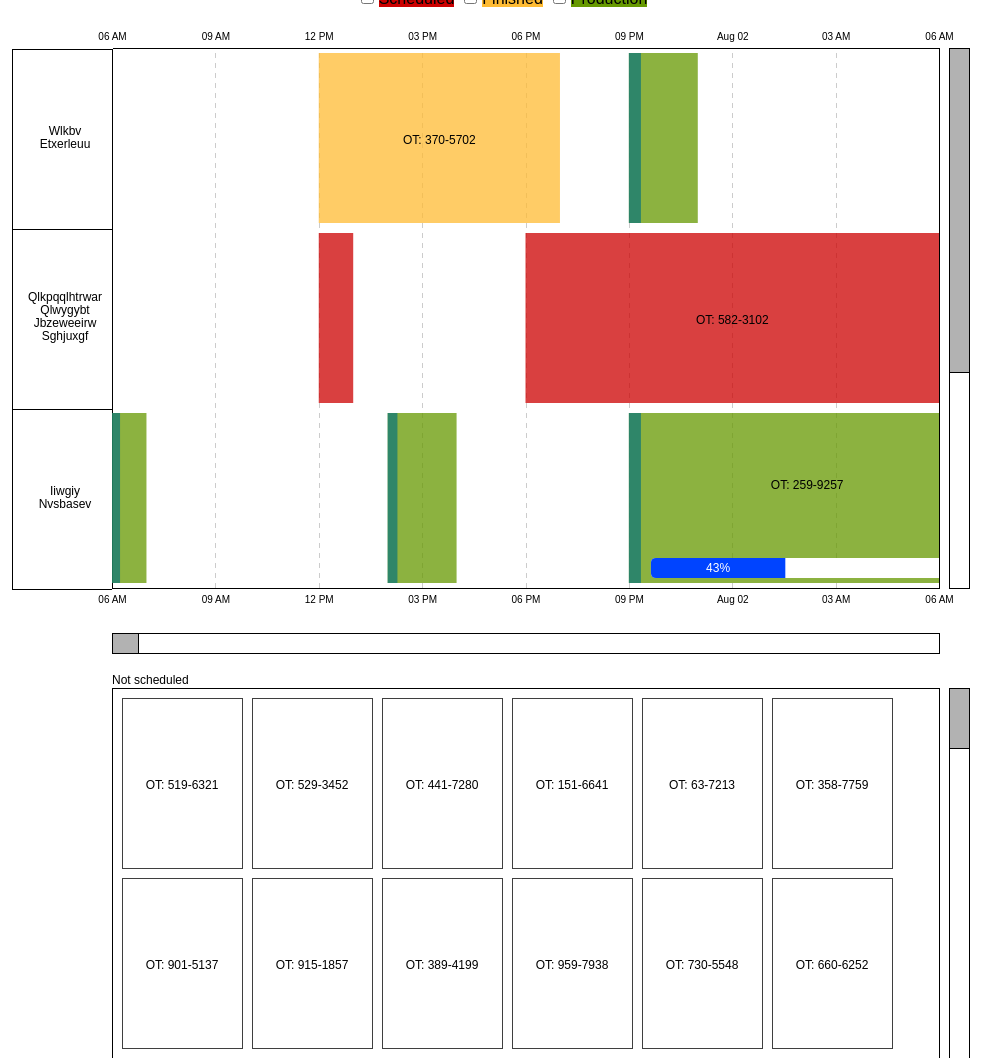
D3 v5 page, settled after 480 driven frames (8 s of simulated time); the page loaded 1 data file(s).


// ── d3.tip.js
d3.functor = function functor(v) {
  return typeof v === 'function'
    ? v
    : function () {
        return v;
      };
};

d3.tip = function () {
  var direction = d3_tip_direction,
    offset = d3_tip_offset,
    html = d3_tip_html,
    node = initNode(),
    svg = null,
    point = null,
    target = null;

  function tip(vis) {
    svg = getSVGNode(vis);
    point = svg.createSVGPoint();
    document.body.appendChild(node);
  }

  // Public - show the tooltip on the screen
  //
  // Returns a tip
  tip.show = function () {
    var args = Array.prototype.slice.call(arguments);
    if (args[args.length - 1] instanceof SVGElement) target = args.pop();

    var content = html.apply(this, args),
      poffset = offset.apply(this, args),
      dir = direction.apply(this, args),
      nodel = getNodeEl(),
      i = directions.length,
      coords,
      scrollTop = document.documentElement.scrollTop || document.body.scrollTop,
      scrollLeft =
        document.documentElement.scrollLeft || document.body.scrollLeft;

    nodel
      .html(content)
      .style('position', 'absolute')
      .style('opacity', 1)
      .style('pointer-events', 'all');

    while (i--) nodel.classed(directions[i], false);
    coords = direction_callbacks[dir].apply(this);
    nodel
      .classed(dir, true)
      .style('top', coords.top + poffset[0] + scrollTop + 'px')
      .style('left', coords.left + poffset[1] + scrollLeft + 'px');

    return tip;
  };

  // Public - hide the tooltip
  //
  // Returns a tip
  tip.hide = function () {
    var nodel = getNodeEl();
    nodel.style('opacity', 0).style('pointer-events', 'none');
    return tip;
  };

  // Public: Proxy attr calls to the d3 tip container.  Sets or gets attribute value.
  //
  // n - name of the attribute
  // v - value of the attribute
  //
  // Returns tip or attribute value
  tip.attr = function (n, v) {
    if (arguments.length < 2 && typeof n === 'string') {
      return getNodeEl().attr(n);
    } else {
      var args = Array.prototype.slice.call(arguments);
      d3.selection.prototype.attr.apply(getNodeEl(), args);
    }

    return tip;
  };

  // Public: Proxy style calls to the d3 tip container.  Sets or gets a style value.
  //
  // n - name of the property
  // v - value of the property
  //
  // Returns tip or style property value
  tip.style = function (n, v) {
    // debugger;
    if (arguments.length < 2 && typeof n === 'string') {
      return getNodeEl().style(n);
    } else {
      var args = Array.prototype.slice.call(arguments);
      if (args.length === 1) {
        var styles = args[0];
        Object.keys(styles).forEach(function (key) {
          return d3.selection.prototype.style.apply(getNodeEl(), [
            key,
            styles[key],
          ]);
        });
      }
    }

    return tip;
  };

  // Public: Set or get the direction of the tooltip
  //
  // v - One of n(north), s(south), e(east), or w(west), nw(northwest),
  //     sw(southwest), ne(northeast) or se(southeast)
  //
  // Returns tip or direction
  tip.direction = function (v) {
    if (!arguments.length) return direction;
    direction = v == null ? v : d3.functor(v);

    return tip;
  };

  // Public: Sets or gets the offset of the tip
  //
  // v - Array of [x, y] offset
  //
  // Returns offset or
  tip.offset = function (v) {
    if (!arguments.length) return offset;
    offset = v == null ? v : d3.functor(v);

    return tip;
  };

  // Public: sets or gets the html value of the tooltip
  //
  // v - String value of the tip
  //
  // Returns html value or tip
  tip.html = function (v) {
    if (!arguments.length) return html;
    html = v == null ? v : d3.functor(v);

    return tip;
  };

  // Public: destroys the tooltip and removes it from the DOM
  //
  // Returns a tip
  tip.destroy = function () {
    if (node) {
      getNodeEl().remove();
      node = null;
    }
    return tip;
  };

  function d3_tip_direction() {
    return 'n';
  }
  function d3_tip_offset() {
    return [0, 0];
  }
  function d3_tip_html() {
    return ' ';
  }

  var direction_callbacks = {
    n: direction_n,
    s: direction_s,
    e: direction_e,
    w: direction_w,
    nw: direction_nw,
    ne: direction_ne,
    sw: direction_sw,
    se: direction_se,
  };

  var directions = Object.keys(direction_callbacks);

  function direction_n() {
    var bbox = getScreenBBox();
    return {
      top: bbox.n.y - node.offsetHeight,
      left: bbox.n.x - node.offsetWidth / 2,
    };
  }

  function direction_s() {
    var bbox = getScreenBBox();
    return {
      top: bbox.s.y,
      left: bbox.s.x - node.offsetWidth / 2,
    };
  }

  function direction_e() {
    var bbox = getScreenBBox();
    return {
      top: bbox.e.y - node.offsetHeight / 2,
      left: bbox.e.x,
    };
  }

  function direction_w() {
    var bbox = getScreenBBox();
    return {
      top: bbox.w.y - node.offsetHeight / 2,
      left: bbox.w.x - node.offsetWidth,
    };
  }

  function direction_nw() {
    var bbox = getScreenBBox();
    return {
      top: bbox.nw.y - node.offsetHeight,
      left: bbox.nw.x - node.offsetWidth,
    };
  }

  function direction_ne() {
    var bbox = getScreenBBox();
    return {
      top: bbox.ne.y - node.offsetHeight,
      left: bbox.ne.x,
    };
  }

  function direction_sw() {
    var bbox = getScreenBBox();
    return {
      top: bbox.sw.y,
      left: bbox.sw.x - node.offsetWidth,
    };
  }

  function direction_se() {
    var bbox = getScreenBBox();
    return {
      top: bbox.se.y,
      left: bbox.e.x,
    };
  }

  function initNode() {
    var node = d3.select(document.createElement('div'));
    node
      .style('position', 'absolute')
      .style('top', 0)
      .style('opacity', 0)
      .style('pointer-events', 'none')
      .style('box-sizing', 'border-box');

    return node.node();
  }

  function getSVGNode(el) {
    el = el.node();
    if (el.tagName.toLowerCase() === 'svg') return el;

    return el.ownerSVGElement;
  }

  function getNodeEl() {
    if (node === null) {
      node = initNode();
      // re-add node to DOM
      document.body.appendChild(node);
    }
    return d3.select(node);
  }

  // Private - gets the screen coordinates of a shape
  //
  // Given a shape on the screen, will return an SVGPoint for the directions
  // n(north), s(south), e(east), w(west), ne(northeast), se(southeast), nw(northwest),
  // sw(southwest).
  //
  //    +-+-+
  //    |   |
  //    +   +
  //    |   |
  //    +-+-+
  //
  // Returns an Object {n, s, e, w, nw, sw, ne, se}
  function getScreenBBox() {
    var targetel = target || d3.event.target;

    while (
      'undefined' === typeof targetel.getScreenCTM &&
      'undefined' === targetel.parentNode
    ) {
      targetel = targetel.parentNode;
    }

    var bbox = {},
      matrix = targetel.getScreenCTM(),
      tbbox = targetel.getBBox(),
      width = tbbox.width,
      height = tbbox.height,
      x = tbbox.x,
      y = tbbox.y;

    point.x = x;
    point.y = y;
    bbox.nw = point.matrixTransform(matrix);
    point.x += width;
    bbox.ne = point.matrixTransform(matrix);
    point.y += height;
    bbox.se = point.matrixTransform(matrix);
    point.x -= width;
    bbox.sw = point.matrixTransform(matrix);
    point.y -= height / 2;
    bbox.w = point.matrixTransform(matrix);
    point.x += width;
    bbox.e = point.matrixTransform(matrix);
    point.x -= width / 2;
    point.y -= height / 2;
    bbox.n = point.matrixTransform(matrix);
    point.y += height;
    bbox.s = point.matrixTransform(matrix);

    return bbox;
  }

  return tip;
};

// ── script.js
/**
 * Description: Draggable, scrollable and filterable Gantt Chart
 */
let yTicksCnt = 3, // number of machines to show on graph. Please change it
  zoomLevel = 1, // default zoom level: 1 day
  textMinWid = 60; // hide text under this width

const NOT_SCHEDULED = 'Not scheduled',
  SCHEDULED = 'Scheduled';
const colors = {
  Scheduled: '#cc0000',
  Production: '#669900',
  Finished: '#ffbb33',
};

const mLabelWidth = 100,
  margin = {
    top: 40,
    right: 60,
    bottom: 50,
    left: mLabelWidth + 20,
  },
  width = document.body.clientWidth - 17 - margin.right - margin.left,
  height =
    Math.min(630, document.body.clientHeight) - margin.top - margin.bottom,
  notSchTaskWid = 120;

let timeOffset = 86400000, // 1 day duration in milliseconds
  tickHeight = height / yTicksCnt;

let xScale,
  yScale,
  xAxis,
  xAxis1,
  yAxis,
  svg,
  gX,
  gX1,
  gY,
  gChart,
  gTasks,
  gTasksNot,
  gScrollX,
  gScrollY,
  modal,
  modalContent,
  tip,
  dragTask,
  gScrollNot,
  totalNotHei;
let tasks, machines, machinesById, machineIds, statuses, timeStart, timeEnd;

const formatHour = d3.timeFormat('%I %p'),
  formatDay = d3.timeFormat('%a %d'),
  formatWeek = d3.timeFormat('%b %d'),
  formatMonth = d3.timeFormat('%B'),
  formatYear = d3.timeFormat('%yScale');

// Define filter conditions
const multiFormat = date =>
  (d3.timeDay(date) < date
    ? formatHour
    : d3.timeMonth(date) < date
    ? d3.timeWeek(date) < date
      ? formatDay
      : formatWeek
    : d3.timeYear(date) < date
    ? formatMonth
    : formatYear)(date);

function visualize(data) {
  tasks = data['tasks'];
  machines = data['machines'].sort(d => d.name);
  machinesById = {};
  machines.forEach(m => {
    machinesById[m.id] = m.name;
  });
  machineIds = machines.map(d => d.id);
  statuses = {};
  data['statuses'].forEach(s => (statuses[s.id] = s.name));

  yTicksCnt = Math.min(yTicksCnt, machines.length);
  tickHeight = height / yTicksCnt;

  addFilters(data['statuses']);
  addCanvas();
  addPopups();
  addAxes();
  addTasks();
  addScrolls();
  changeTimeDomain(zoomLevel);
  render();
}

function render() {
  gX.call(xAxis);
  gX1.call(xAxis1).selectAll('text').attr('y', -8);
  gY.call(yAxis);
  gY.selectAll('text')
    .text(d => machinesById[d])
    .attr('transform', 'translate(' + [-mLabelWidth / 2 + 3, 0] + ')')
    .select(function () {
      const text = d3.select(this);
      const words = text.text().split(/\s+/).reverse();
      let word,
        line = [],
        lineNumber = 0,
        lineHeight = 1.1, // ems
        dy = parseFloat(text.attr('dy')),
        tspan = text
          .text(null)
          .append('tspan')
          .attr('x', 0)
          .attr('dy', dy + 'em'),
        txtHei = 0;

      while ((word = words.pop())) {
        line.push(word);
        tspan.text(line.join(' '));
        if (tspan.node().getComputedTextLength() > mLabelWidth - 20) {
          line.pop();
          tspan.text(line.join(' '));
          line = [word];
          tspan = text
            .append('tspan')
            .attr('x', 0)
            .attr('dy', ++lineNumber * lineHeight + dy + 'em')
            .text(word);

          txtHei += tspan.node().getBoundingClientRect().height;
        }
      }

      text.selectAll('tspan').attr('y', -txtHei / 2);
    });

  updateYTicks();

  gTasks.selectAll('.task').select(function (d) {
    const startDate = new Date(d.start);

    d3.select(this).attr('transform', () => {
      let yVal = yScale(d.machine);

      if (!yVal) {
        yVal =
          (machineIds.indexOf(d.machine) -
            machineIds.indexOf(yScale.domain()[0])) *
          (yScale(yScale.domain()[1]) - yScale(yScale.domain()[0]));
      }

      return 'translate(' + [xAxis.scale()(startDate), yVal + 5] + ')';
    });

    updateTask(d, this);
  });
}

function addFilters(statuses) {
  const filters = d3
    .select('body')
    .append('div')
    .classed('filters', true)
    .selectAll('.filter')
    .data(statuses.filter(d => d.name !== NOT_SCHEDULED))
    .enter()
    .append('label')
    .classed('filter', true);

  filters
    .append('input')
    .attr('type', 'checkbox')
    .attr('id', d => d.id)
    .attr('value', d => d.name)
    .on('click', () => {
      const selIds = [];
      const checked = document.querySelectorAll('.filters input:checked');

      checked.forEach(c => {
        selIds.push(c.getAttribute('id'));
      });

      if (!selIds.length) {
        gTasks.selectAll('.task').style('display', null);
      } else {
        gTasks
          .selectAll('.task')
          .style('display', d =>
            selIds.indexOf(d.status.toString()) === -1 ? 'none' : null,
          );
      }
    });

  filters
    .append('span')
    .style('background-color', d => colors[d.name])
    .text(d => d.name);
}

function getFormattedDate(d) {
  const date = new Date(d);

  let hour = date.getHours();
  let minute = date.getMinutes() + '';
  const p = hour >= 12 ? 'PM' : 'AM';
  hour = (hour % 12) + '';
  hour = '00'.substr(hour.length) + hour;
  minute = '00'.substr(minute.length) + minute;
  const day = [
    'Sunday',
    'Monday',
    'Tuesday',
    'Wednesday',
    'Thursday',
    'Friday',
    'Saturday',
  ][date.getDay()];
  const month = [
    'January',
    'February',
    'March',
    'April',
    'May',
    'June',
    'July',
    'August',
    'September',
    'October',
    'November',
    'December',
  ][date.getMonth()];
  const dat = date.getDate();
  const year = date.getFullYear();

  return (
    hour +
    ':' +
    minute +
    ' ' +
    p +
    ' ' +
    day +
    ', ' +
    month +
    ' ' +
    dat +
    ', ' +
    year
  );
}

function updateYTicks() {
  gY.selectAll('g.tick').select(function () {
    d3.select(this).selectAll('line').remove();
    d3.select(this).selectAll('path').remove();
    d3.select(this)
      .append('path')
      .attr(
        'd',
        `M0,-${tickHeight / 2 - 1}H-${mLabelWidth}V${tickHeight / 2 + 1}H0`,
      );
  });
}

function addCanvas() {
  svg = d3
    .select('body')
    .append('svg')
    .attr('class', 'ganttChart')
    .attr('width', width + margin.left + margin.right)
    .attr('height', height + margin.top + margin.bottom);

  svg
    .append('defs')
    .append('clipPath')
    .attr('id', 'clip')
    .append('path')
    .attr('d', `M0,0H${width}V${height}H0V0`);

  svg
    .append('defs')
    .append('clipPath')
    .attr('id', 'clipNS')
    .append('path')
    .attr(
      'd',
      `M0,${height + margin.top + margin.bottom + 10}H${width}V${
        height + margin.top + margin.bottom + tickHeight * 2 + 20
      }H0V${height + margin.top + margin.bottom + 10}`,
    );

  gChart = svg
    .append('g')
    .attr('transform', 'translate(' + margin.left + ', ' + margin.top + ')');
}

function addAxes() {
  timeEnd = d3.max(tasks, d => d.end);
  timeStart = d3.min(tasks, d => d.start);
  timeOffset = zoomLevel * 86400000;

  let xEnd = timeEnd;

  if (timeStart + timeOffset < timeEnd) {
    xEnd = timeStart + timeOffset;
  }

  xScale = d3.scaleTime().domain([timeStart, xEnd]).range([0, width]);
  yScale = d3
    .scaleBand()
    .domain(machineIds.slice(0, yTicksCnt))
    .range([0, height]);

  xAxis = d3
    .axisBottom(xScale)
    .tickFormat(multiFormat)
    .tickSizeInner(-height)
    .tickSizeOuter(0)
    .tickPadding(8);
  xAxis1 = d3.axisTop(xScale).tickFormat(multiFormat).tickSize(0);
  yAxis = d3.axisLeft().scale(yScale).tickSize(0);

  const axes = gChart.append('g').classed('axes', true);

  gX = axes
    .append('g')
    .attr('class', 'x axis')
    .attr('transform', 'translate(0, ' + height + ')');
  gX1 = axes.append('g').attr('class', 'x axis');
  gY = axes.append('g').attr('class', 'y axis');
  gY.append('path')
    .attr('d', 'M0,0.5V' + height)
    .attr('transform', 'translate(' + [width, 0] + ')');
}

function addScrolls() {
  const gScrolls = gChart.append('g').classed('scrolls', true);

  gScrollX = gScrolls.append('g').attr('class', 'scroll x');
  gScrollX
    .append('rect')
    .classed('overlay', true)
    .attr('pointer-events', 'all')
    .attr('width', width)
    .attr('height', 20)
    .attr('x', 0)
    .attr('y', height + margin.top + 5);

  let dragXStart = null;

  const dragX = d3
    .drag()
    .on('start', function () {
      dragXStart = d3.event.x;
    })
    .on('drag', function () {
      if (dragXStart === null) return;

      const dx = d3.event.x;

      let s0 = parseFloat(gScrollX.select('.selection').attr('x'));
      const w = parseFloat(gScrollX.select('.selection').attr('width'));

      s0 += dx - dragXStart;
      let s1 = s0 + w;

      if (s0 < 0) {
        s0 = 0;
        s1 = w;
      }

      if (s1 > width) {
        s0 = width - w;
        s1 = width;
      }

      gScrollX.select('.selection').attr('x', s0);

      const d0 = new Date((s0 / width) * (timeEnd - timeStart) + timeStart);
      const d1 = new Date((s1 / width) * (timeEnd - timeStart) + timeStart);

      xAxis.scale().domain([d0, d1]);
      xAxis1.scale().domain([d0, d1]);

      dragXStart = dx;

      render();
    })
    .on('end', function () {
      dragXStart = null;
    });

  gScrollX
    .append('rect')
    .classed('selection', true)
    .attr('pointer-events', 'all')
    .attr('cursor', 'move')
    .attr('width', (timeOffset / (timeEnd - timeStart)) * width)
    .attr('height', 20)
    .attr('x', 0)
    .attr('y', height + margin.top + 5)
    .call(dragX);

  gScrollY = gScrolls.append('g').attr('class', 'scroll y');

  gScrollY
    .append('rect')
    .classed('overlay', true)
    .attr('pointer-events', 'all')
    .attr('width', 20)
    .attr('height', height)
    .attr('x', width + 10)
    .attr('y', 0);

  let dragYStart = null;

  const dragY = d3
    .drag()
    .on('start', function () {
      dragYStart = d3.event.y;
    })
    .on('drag', function () {
      if (dragYStart === null) return;

      const dy = d3.event.y;

      let s0 = parseFloat(gScrollY.select('.selection').attr('y')),
        h = parseFloat(gScrollY.select('.selection').attr('height'));

      s0 += dy - dragYStart;
      let s1 = s0 + h;

      if (s0 < 0) {
        s0 = 0;
        s1 = h;
      }

      if (s1 > height) {
        s0 = height - h;
        s1 = height;
      }

      gScrollY.select('.selection').attr('y', s0);

      const d0 = Math.round((s0 / height) * machineIds.length);
      const d1 = Math.round((s1 / height) * machineIds.length);

      yAxis.scale().domain(machineIds.slice(d0, d1));

      dragYStart = dy;

      render();
    })
    .on('end', function () {
      dragYStart = null;
    });

  gScrollY
    .append('rect')
    .classed('selection', true)
    .attr('pointer-events', 'all')
    .attr('cursor', 'move')
    .attr('width', 20)
    .attr('height', (yTicksCnt / machineIds.length) * height)
    .attr('x', width + 10)
    .attr('y', 0)
    .call(dragY);
}

function addTasks() {
  gTasks = gChart
    .append('g')
    .attr('clip-path', 'url(#clip)')
    .attr('class', 'tasks');

  let dragStart, beforeState, beforeEvent;

  dragTask = d3
    .drag()
    .on('start', function (d) {
      beforeEvent = { x: d3.event.x, y: d3.event.y };
      dragStart = xAxis.scale().invert(d3.event.x).getTime();

      if (statuses[d.status] === NOT_SCHEDULED) {
        const distance = d.end - d.start;

        const trans = d3
          .select(this)
          .attr('transform')
          .replace('translate(', '')
          .replace(')', '')
          .split(',');

        d.start = xAxis.scale().invert(parseFloat(trans[0])).getTime();
        d.end = d.start + distance;
      }

      beforeState = statuses[d.status];
    })
    .on('drag', function (d) {
      let dragX = xAxis.scale().invert(d3.event.x).getTime(),
        dragY = d3.event.y,
        transY = 0;

      if (statuses[d.status] === NOT_SCHEDULED) {
        const trans = d3.select('.tasksList').attr('transform');

        if (trans) {
          transY = parseFloat(
            trans.replace('translate(', '').replace(')', '').split(',')[1],
          );
        }

        dragY += transY;
      }

      const duration = d.end - d.start;
      d.start += dragX - dragStart;
      d.end = d.start + duration;
      dragStart = dragX;

      d.machine =
        Math.floor(
          (dragY / (yScale.range()[1] - yScale.range()[0])) *
            yScale.domain().length,
        ) + yScale.domain()[0];

      let yVal = yScale(d.machine);

      if (typeof yVal !== 'undefined') {
        d3.select(this).attr('transform', () => {
          return 'translate(' + [xAxis.scale()(d.start), yVal + 5] + ')';
        });

        if (statuses[d.status] === NOT_SCHEDULED) {
          for (let id in statuses) {
            if (statuses.hasOwnProperty(id) && statuses[id] === SCHEDULED) {
              d.status = id;
            }
          }

          if ('delay' in d) {
            d3.select(this).append('path').attr('class', 'delay');
          }

          d3.select(this).append(() =>
            d3.select(this).select('path.overlay').node(),
          );

          d3.select(this).select('.overlay').on('click', showModal);
        }
      } else if (statuses[d.status] !== NOT_SCHEDULED) {
        for (let id in statuses) {
          if (statuses.hasOwnProperty(id) && statuses[id] === NOT_SCHEDULED) {
            d.status = id;
          }
        }
      } else {
        d3.select(this).attr(
          'transform',
          () => 'translate(' + [xAxis.scale()(d.start), dragY] + ')',
        );

        d3.select(this).select('path.delay').remove();

        d3.select(this)
          .select('path.bar')
          .attr(
            'class',
            'bar bar-' + statuses[d.status].toLowerCase().replace(' ', '-'),
          );
      }

      updateTask(d, this);
    })
    .on('end', function (d) {
      if (beforeEvent.x === d3.event.x && beforeEvent.y === d3.event.y) {
        showModal(d);
        return;
      }

      if (statuses[d.status] === SCHEDULED && beforeState === NOT_SCHEDULED) {
        gTasks.append(() => d3.select(this).node());
      } else if (statuses[d.status] === NOT_SCHEDULED) {
        gTasksNot.select('.tasksList').append(() => d3.select(this).node());
      }

      alignNotScheduledTasks();
    });

  gTasks
    .selectAll('.task')
    .data(tasks.filter(d => statuses[d.status] !== NOT_SCHEDULED))
    .enter()
    .append('svg:g')
    .call(dragTask)
    .attr('class', 'task')
    .select(function (d) {
      addTask(d, this);
    });

  gTasksNot = gChart.append('g').attr('class', 'tasksNot');

  const heiN = height + margin.top + margin.bottom;

  gTasksNot
    .append('text')
    .text(NOT_SCHEDULED)
    .attr('x', 0)
    .attr('y', heiN)
    .attr('dy', '.5em');

  gTasksNot.append('path').classed('tasks-bg', true);

  gScrollNot = gTasksNot.append('g').attr('class', 'scroll not');
  gScrollNot
    .append('rect')
    .classed('overlay', true)
    .attr('pointer-events', 'all')
    .attr('width', 20)
    .attr('height', tickHeight * 2 + 10)
    .attr('x', width + 10)
    .attr('y', heiN + 10);

  let dStart = null;

  const drag = d3
    .drag()
    .on('start', function () {
      dStart = d3.event.y;
    })
    .on('drag', function () {
      if (dStart === null) return;

      const dy = d3.event.y;

      let y0 = parseFloat(d3.select(this).attr('y')),
        h = parseFloat(d3.select(this).attr('height'));

      y0 += dy - dStart;

      if (y0 + h > tickHeight * 2 + heiN + 20) {
        y0 = heiN + 20 + tickHeight * 2 - h;
      } else if (y0 < heiN + 10) {
        y0 = heiN + 10;
      }

      d3.select(this).attr('y', y0);

      const ty =
        ((y0 - heiN - 10) / (tickHeight * 2 + 10 - h)) *
        (totalNotHei - tickHeight * 2 - 10);

      gTasksNot
        .select('.tasksList')
        .attr('transform', 'translate(' + [0, -ty] + ')');

      dStart = dy;
    })
    .on('end', function () {
      dStart = null;
    });

  gScrollNot
    .append('rect')
    .classed('selection', true)
    .attr('pointer-events', 'all')
    .attr('cursor', 'move')
    .attr('width', 20)
    .attr('height', 60)
    .attr('x', width + 10)
    .attr('y', heiN + 10)
    .call(drag);

  gTasksNot
    .append('g')
    .classed('tasksWrapper', true)
    .attr('clip-path', 'url(#clipNS)')
    .append('g')
    .classed('tasksList', true)
    .selectAll('.task')
    .data(tasks.filter(d => statuses[d.status] === NOT_SCHEDULED))
    .enter()
    .append('svg:g')
    .call(dragTask)
    .attr('class', 'task')
    .select(function (d) {
      addTask(d, this);
    });

  alignNotScheduledTasks();
}

const addTask = (d, that) => {
  d3.select(that)
    .append('path')
    .attr(
      'class',
      'bar bar-' + statuses[d.status].toLowerCase().replace(' ', '-'),
    );

  if (statuses[d.status] !== NOT_SCHEDULED) {
    if ('delay' in d) {
      d3.select(that).append('path').attr('class', 'delay');
    }

    if ('progress' in d) {
      d3.select(that).append('path').attr('class', 'progress-bg');

      d3.select(that).append('path').attr('class', 'progress');

      d3.select(that)
        .append('text')
        .classed('percent', true)
        .attr('dy', '.3em')
        .text(d.progress + '%');
    }
  }

  d3.select(that)
    .append('text')
    .classed('title', true)
    .attr('dy', '.5em')
    .text(d.title);

  d3.select(that).append(() => {
    return d3
      .select(that)
      .select('path.bar')
      .clone()
      .attr('class', 'overlay')
      .on('mouseover', tip.show)
      .on('mouseout', tip.hide)
      .on('click', showModal)
      .node();
  });

  updateTask(d, that);
};

function updateTask(d, that) {
  let wid = xAxis.scale()(d.end) - xAxis.scale()(d.start);
  let hei = tickHeight - 10;
  let delay = 0;

  if (statuses[d.status] === NOT_SCHEDULED) {
    wid = notSchTaskWid;
  }

  d3.select(that)
    .select('path.bar')
    .attr(
      'class',
      'bar bar-' + statuses[d.status].toLowerCase().replace(' ', '-'),
    )
    .attr('d', `M0 0H${wid}V${hei}H0V0`);

  d3.select(that).select('path.overlay').attr('d', `M0 0H${wid}V${hei}H0V0`);

  if (statuses[d.status] !== NOT_SCHEDULED) {
    if ('delay' in d) {
      delay = ((d.delay * 60000) / (d.end - d.start)) * wid;

      d3.select(that)
        .select('path.delay')
        .attr('d', `M0 0H${delay}V${hei}H0V0`);

      wid -= delay;
    }

    wid -= 20;
    delay += 10;

    if ('progress' in d) {
      hei -= 5;

      const progress = (d.progress / 100) * wid;

      d3.select(that)
        .select('path.progress-bg')
        .classed('small', progress < 40)
        .attr('d', setProgressSize(wid, hei, delay));

      d3.select(that)
        .select('path.progress')
        .classed('small', progress < 40)
        .attr(
          'd',
          `M${delay} ${hei - 15}Q${delay} ${hei - 20},${delay + 5} ${
            hei - 20
          }H${progress + delay}V${hei}H${delay + 5}Q${delay} ${hei}, ${delay} ${
            hei - 5
          }`,
        );

      d3.select(that)
        .select('text.percent')
        .classed('small', progress < 40)
        .attr('x', progress / 2 + delay)
        .attr('y', hei - 10)
        .attr('dy', '.3em');

      hei -= 25;
    }
  }

  d3.select(that)
    .select('text.title')
    .classed('small', wid < textMinWid)
    .attr('x', wid / 2 + delay)
    .attr('y', hei / 2);
}

function alignNotScheduledTasks() {
  const heiN = height + margin.top + margin.bottom;

  gTasksNot
    .select('path.tasks-bg')
    .attr(
      'd',
      `M0.5,${heiN + 10}H${width}V${heiN + tickHeight * 2 + 20}H0.5V${
        heiN + 10
      }`,
    );

  let xPos = 10,
    yPos = heiN + 20;

  totalNotHei = 10 + tickHeight;

  svg.attr('height', yPos + tickHeight * 2 + 40);

  gTasksNot
    .selectAll('.task')
    .attr('transform', () => {
      const translate = 'translate(' + [xPos, yPos] + ')';
      xPos += notSchTaskWid + 10;

      if (xPos + notSchTaskWid > width - 20) {
        xPos = 10;
        yPos += tickHeight;
        totalNotHei += tickHeight;
      }
      return translate;
    })
    .select(function (d) {
      updateTask(d, this);
    });
}

function setProgressSize(wid, hei, delay) {
  return `M${delay} ${hei - 15}Q${delay} ${hei - 20},${delay + 5} ${hei - 20}H${
    wid + delay - 5
  }Q${wid + delay} ${hei - 20},${wid + delay} ${hei - 15}V${hei - 5}Q${
    wid + delay
  } ${hei}, ${wid + delay - 5} ${hei}H${delay + 5}Q${delay} ${hei}, ${delay} ${
    hei - 5
  }`;
}

function addPopups() {
  tip = d3
    .tip()
    .attr('class', 'tooltip')
    .html(d => {
      return (
        d.title +
        '<br/>Status: ' +
        statuses[d.status] +
        '<br/>Date: ' +
        getFormattedDate(d.start)
      );
    });

  svg.call(tip);

  modal = d3.select('body').append('div').classed('modal', true);
  const modalWrapper = modal.append('div').classed('modal-wrapper', true);
  modalWrapper
    .append('span')
    .classed('close', true)
    .html('&times;')
    .on('click', () => {
      modal.style('display', 'none');
    });
  modalContent = modalWrapper.append('div').classed('modal-content', true);
}

function showModal(d) {
  modal.style('display', 'block');
  modalContent.html(
    d.title +
      '<br/>Status: ' +
      statuses[d.status] +
      '<br/>Date: ' +
      getFormattedDate(d.start),
  );
}

function changeTimeDomain(dur) {
  timeOffset = 86400000 * dur;

  let d0 = xScale.domain()[0].getTime(),
    d1 = d0 + timeOffset;

  if (timeOffset > timeEnd - timeStart) {
    d0 = timeStart;
    d1 = timeEnd;
  } else if (d0 < timeStart) {
    d0 = timeStart;
    d1 = d0 + timeOffset;
  } else if (d1 > timeEnd) {
    d1 = timeEnd;
    d0 = d1 - timeOffset;
  }

  xScale.domain([d0, d1]);

  xAxis.scale(xScale);
  xAxis1.scale(xScale);

  const b0 = ((d0 - timeStart) / (timeEnd - timeStart)) * width;
  const b1 = ((d1 - timeStart) / (timeEnd - timeStart)) * width;

  gScrollX.select('.selection').attr('x', b0);
  gScrollX.select('.selection').attr('width', b1 - b0);

  render();
}

d3.json('./assets/datatest/data.5m.json').then(data => {
  visualize(data);
});


### data: assets/datatest/data.5m.json
{
 "machines": [
  {
   "id": 1,
   "name": "Wlkbv Etxerleuu"
  },
  {
   "id": 2,
   "name": "Qlkpqqlhtrwar Qlwygybt Jbzeweeirw Sghjux…"
  },
  {
   "id": 3,
   "name": "Iiwgiy Nvsbasev"
  },
  {
   "id": 4,
   "name": "Zrbfxdqxlp"
  },
  {
   "id": 5,
   "name": "Qtwhwvvpq Mdfwbfihd"
  }
 ],
 "statuses": [
  {
   "id": 1,
   "name": "Scheduled"
  },
  {
   "id": 2,
   "name": "Finished"
  },
  {
   "id": 3,
   "name": "Production"
  },
  {
   "id": 4,
   "name": "Not scheduled"
  }
 ],
 "tasks": [
  {
   "end": 1596308400000,
   "machine": 1,
   "start": 1596283200000,
   "status": 2,
   "title": "OT: 370-5702"
  },
  {
   "delay": 21,
   "end": 1596322800000,
   "machine": 1,
   "progress": 53,
   "start": 1596315600000,
   "status": 3,
   "title": "OT: 619-9076"
  },
  {
   "delay": 8,
   "end": 1596387600000,
   "machine": 1,
   "progress": 5,
   "start": 1596351600000,
   "status": 3,
   "title": "OT: 27-1914"
  },
  {
   "end": 1596412800000,
   "machine": 1,
   "start": 1596398400000,
   "status": 2,
   "title": "OT: 149-9298"
  },
  {
   "end": 1596423600000,
   "machine": 1,
   "start": 1596420000000,
   "status": 4,
   "title": "OT: 519-6321"
  },
  {
   "end": 1596470400000,
   "machine": 1,
   "start": 1596438000000,
   "status": 4,
   "title": "OT: 529-3452"
  },
  {
   "end": 1596513600000,
   "machine": 1,
   "start": 1596484800000,
   "status": 2,
   "title": "OT: 868-1347"
  },
  {
   "end": 1596560400000,
   "machine": 1,
   "start": 1596520800000,
   "status": 4,
   "title": "OT: 441-7280"
  },
  "... 330 more items"
 ]
}